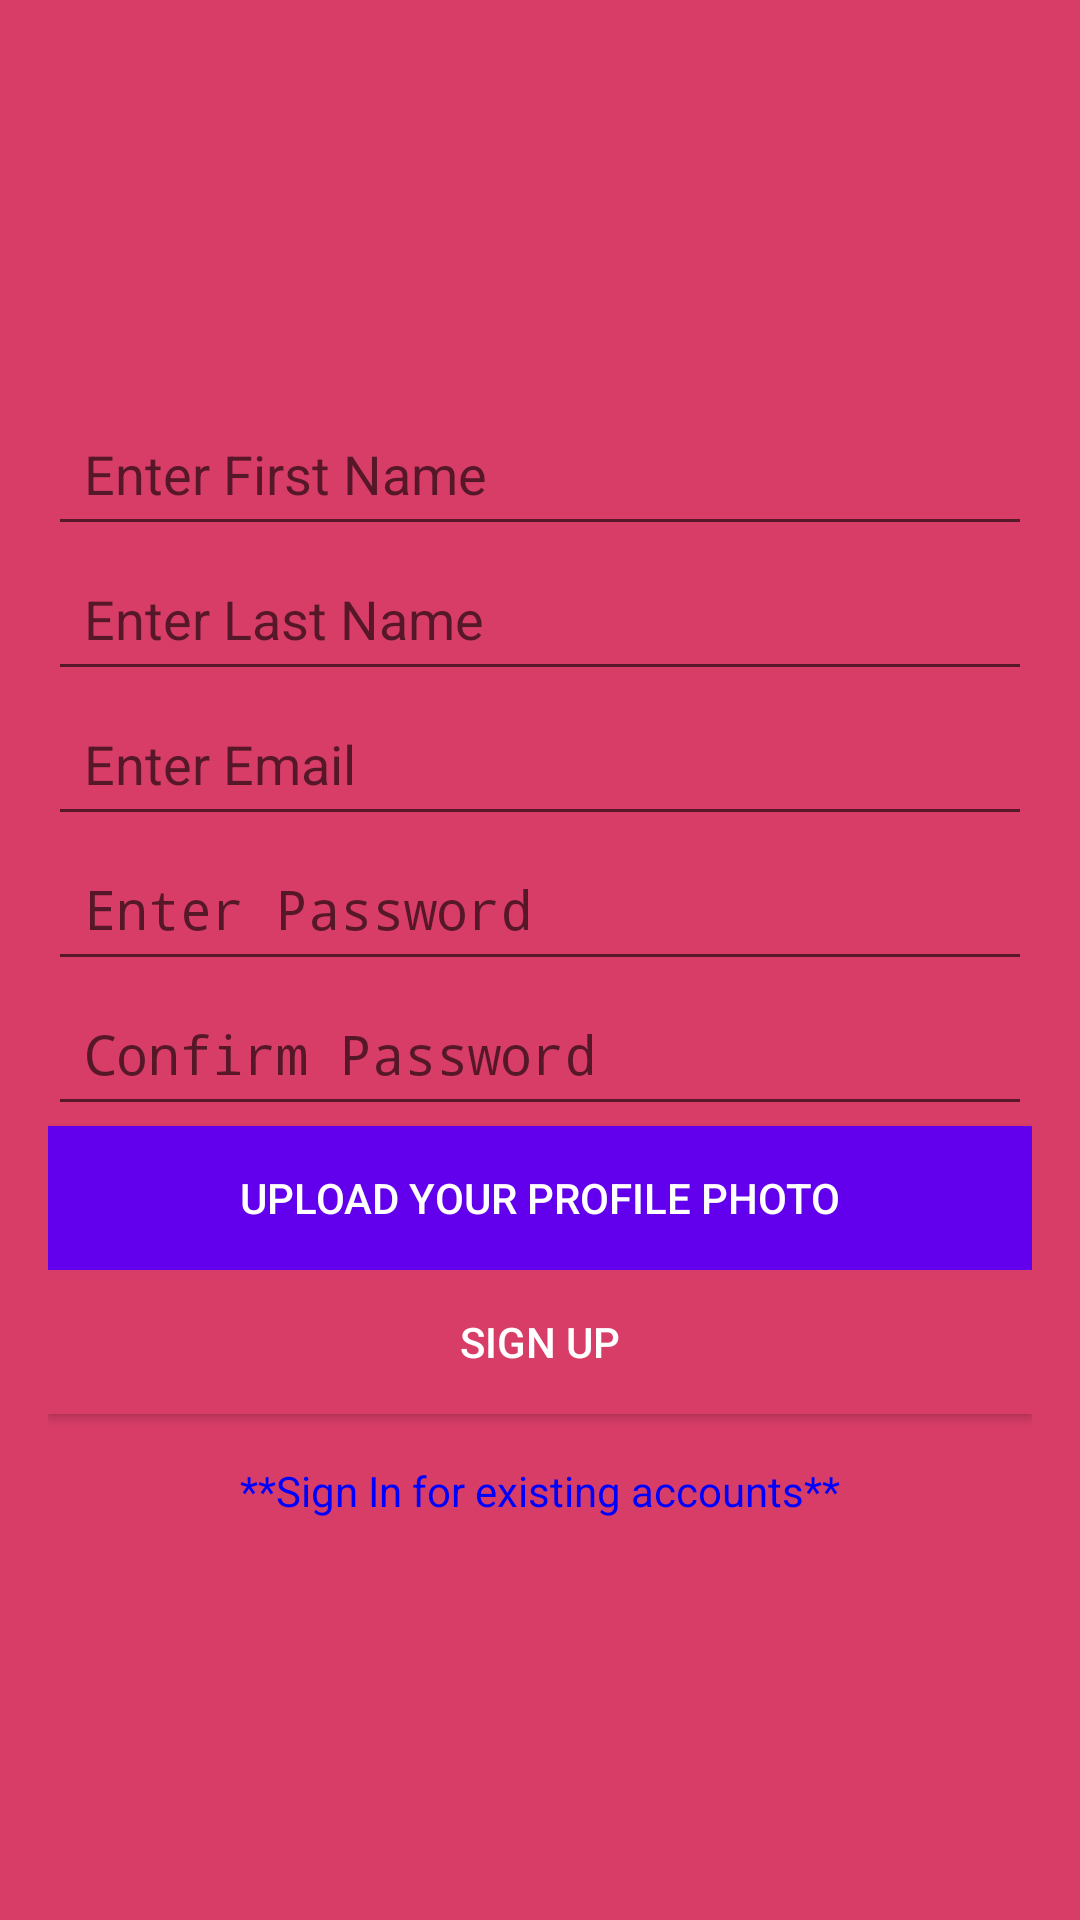

The Android layout XML behind this screen, and the referenced resources:
<!-- AndroidManifest.xml: application theme Theme.SignInsignOut -->
<!-- res/layout/signup.xml -->
<?xml version="1.0" encoding="utf-8"?>
<LinearLayout xmlns:android="http://schemas.android.com/apk/res/android"
    android:layout_width="match_parent"
    android:layout_height="match_parent"
    android:orientation="vertical"
    android:padding="16dp"
    android:gravity="center"
    android:background="#FFD83D68">

    <EditText
        android:id="@+id/edtFirstName"
        android:layout_width="match_parent"
        android:layout_height="wrap_content"
        android:hint="Enter First Name"
        android:inputType="textPersonName"
        android:padding="12dp"
        android:textColor="#000000"/>

    <EditText
        android:id="@+id/edtLastName"
        android:layout_width="match_parent"
        android:layout_height="wrap_content"
        android:hint="Enter Last Name"
        android:inputType="textPersonName"
        android:padding="12dp"
        android:textColor="#000000"/>

    <EditText
        android:id="@+id/edtEmail"
        android:layout_width="match_parent"
        android:layout_height="wrap_content"
        android:hint="Enter Email"
        android:inputType="textEmailAddress"
        android:padding="12dp"
        android:textColor="#000000"/>

    <EditText
        android:id="@+id/edtPassword"
        android:layout_width="match_parent"
        android:layout_height="wrap_content"
        android:hint="Enter Password"
        android:inputType="textPassword"
        android:padding="12dp"
        android:textColor="#000000"/>

    <EditText
        android:id="@+id/edtConfirmPassword"
        android:layout_width="match_parent"
        android:layout_height="wrap_content"
        android:hint="Confirm Password"
        android:inputType="textPassword"
        android:padding="12dp"
        android:textColor="#000000"/>

    <Button
        android:id="@+id/btnUploadImage"
        android:layout_width="match_parent"
        android:layout_height="wrap_content"
        android:text="Upload Your Profile Photo"
        android:textColor="#FFFFFF"
        android:background="#FF6200EE"/>

    <Button
        android:id="@+id/btnSubmit"
        android:layout_width="match_parent"
        android:layout_height="wrap_content"
        android:text="Sign Up"
        android:textColor="#FFFFFF"
        android:background="#FFD83D68"/>

    <TextView
        android:id="@+id/txtSignIn"
        android:layout_width="wrap_content"
        android:layout_height="wrap_content"
        android:layout_marginTop="16dp"
        android:text="**Sign In for existing accounts**"
        android:textColor="#0000FF"
        android:clickable="true"/>

</LinearLayout>
<!-- resources referenced by this layout -->
<resources>
  <style name="Theme.SignInsignOut" parent="android:Theme.Material.Light.NoActionBar" />
</resources>
